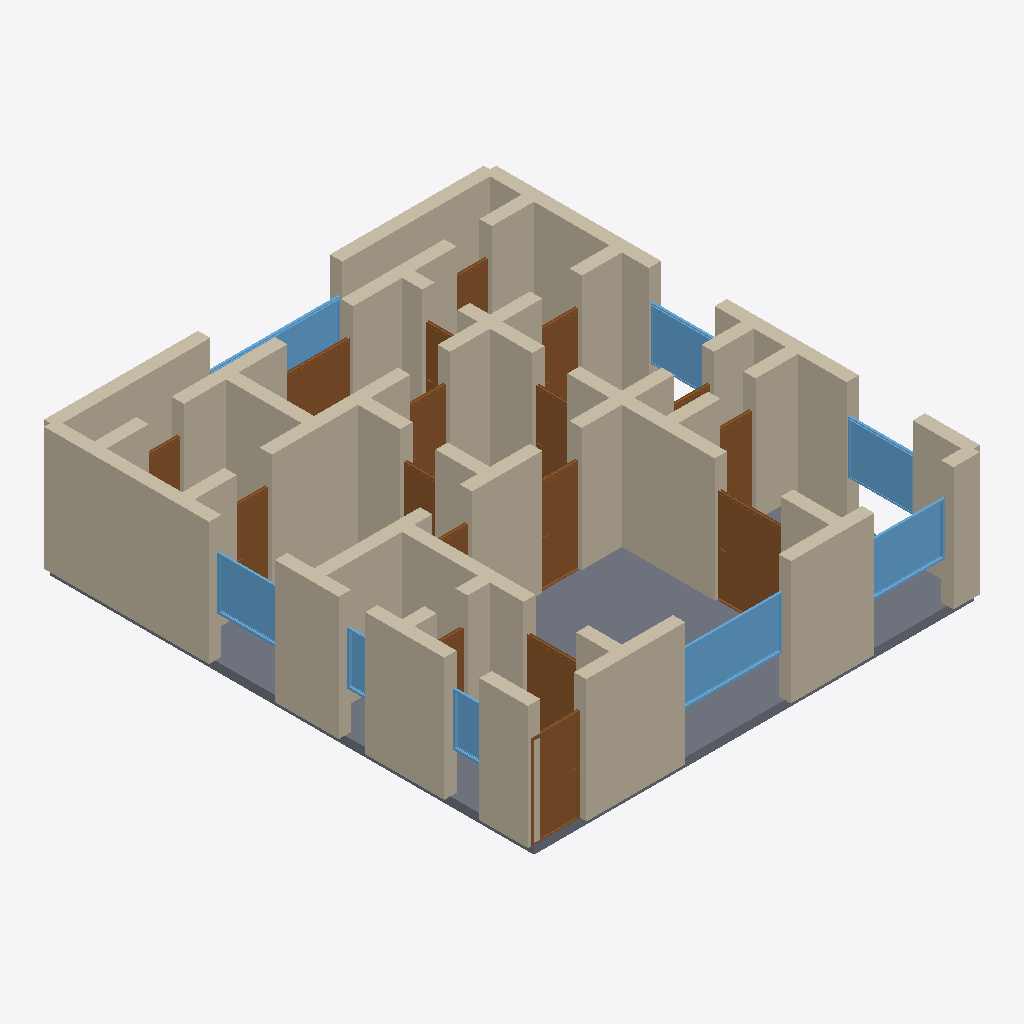
Isometric view of an IFC building model (IFC-SPF (STEP), schema IFC4, length unit metre), seen from the south-west, elements coloured by IFC class: 49 walls (beige), 17 doors (brown), 8 windows (light blue), 1 slab (grey).
Extent 10.3 m × 11.3 m × 3.0 m (x, y, z). Storeys (1): Ground Floor at 0.00 m. Elements (75): 49 IfcWall, 17 IfcDoor, 8 IfcWindow, 1 IfcSlab.

HEADER;
FILE_DESCRIPTION(('ViewDefinition[DesignTransferView]'),'2;1');
FILE_NAME('/dev/null','2026-05-05T15:51:35+05:30',(''),(''),'IfcOpenShell 0.8.5','IfcOpenShell 0.8.5','Nobody');
FILE_SCHEMA(('IFC4'));
ENDSEC;
DATA;
#1=IFCPROJECT('3JCqYdVcPBdRmEUAkaMkJe',$,'A Rotterdam Kralingen / IJsseldijk Rijtjeshuis single-floor ',$,$,$,$,(#10),#5);
#12=IFCSITE('34lFKxdyz7mQVROqBB17JY',$,'Site',$,$,$,$,$,$,$,$,$,$,$);
#13=IFCBUILDING('255VKwRR12Re4HFsm9p5Dz',$,'Building',$,$,$,$,$,$,$,$,$);
#16=IFCBUILDINGSTOREY('0N7U8kqMb4dx6pHLxuzZh6',$,'Ground Floor',$,$,#22,$,$,$,$);
#3300=IFCSLAB('3ErpTnYkf5GQSKKFMu$ScV',$,'Floor',$,$,#3317,#3312,$,.FLOOR.);
#200=IFCWALL('0PpwL9wYj67PkcPBrt8c9G',$,'Exterior Wall',$,$,#221,#216,$,$);
#23=IFCWALL('2Sy2EbZPvFBOQlAEYmWdz$',$,'Exterior Wall',$,$,#45,#39,$,$);
#46=IFCWALL('2q1qQM6mnAZOIkw6h8JYS8',$,'Exterior Wall',$,$,#67,#62,$,$);
#244=IFCWALL('0qVx8_nZT3kQiC37vx4jCu',$,'Exterior Wall',$,$,#265,#260,$,$);
#222=IFCWALL('27uPfL9VD4gPTXXg1Kshec',$,'Exterior Wall',$,$,#243,#238,$,$);
#134=IFCWALL('0hmx8Wlpb8Kv4pK1nw8TKV',$,'Exterior Wall',$,$,#155,#150,$,$);
#112=IFCWALL('2ZeYz90TP8a9F0Uu_sbPJU',$,'Exterior Wall',$,$,#133,#128,$,$);
#398=IFCWALL('1Z0m6JXsbBQfQLQ3tWzQmI',$,'Interior Wall',$,$,#419,#414,$,$);
#156=IFCWALL('2NhSsmx8j6EfCBXVnnFTyV',$,'Exterior Wall',$,$,#177,#172,$,$);
#266=IFCWALL('1oOiI7X0nDNPx9HU1wN6Cr',$,'Exterior Wall',$,$,#287,#282,$,$);
#178=IFCWALL('3SJHjnTaz3QfYeHGWf9fme',$,'Exterior Wall',$,$,#199,#194,$,$);
#706=IFCWALL('2Q7$Q_AzL1a8JioOVY$liB',$,'Interior Wall',$,$,#727,#722,$,$);
#552=IFCWALL('07KMrTVYb6tgBA_3PZP3eH',$,'Interior Wall',$,$,#573,#568,$,$);
#486=IFCWALL('2sVzIMJ594QBsJ5H8BHXzX',$,'Interior Wall',$,$,#507,#502,$,$);
#508=IFCWALL('3wZzZetdP9gRMZq0xnHmh8',$,'Interior Wall',$,$,#529,#524,$,$);
#794=IFCWALL('2qGK_BLtr6rveU4iqoaq0Y',$,'Interior Wall',$,$,#815,#810,$,$);
#684=IFCWALL('2jRkYjFKbFPwyXOhDdTaeb',$,'Interior Wall',$,$,#705,#700,$,$);
#2547=IFCWINDOW('1X1Fld4wv92wmPh7f1d0xO',$,'Window',$,$,#2601,#2596,$,1.2,2.4,$,$,$);
#1357=IFCDOOR('13XaTEs55CivNr9fa1YDe9',$,'Door',$,$,#1441,#1436,$,2.1,1.5,$,$,$);
#420=IFCWALL('3Z3gVh_yHCAgfdF2duhusO',$,'Interior Wall',$,$,#441,#436,$,$);
#860=IFCWALL('2M9mbu59DAdgkZQLLIcuW3',$,'Interior Wall',$,$,#881,#876,$,$);
#816=IFCWALL('18lKbSiE561vlgrR33Y60C',$,'Interior Wall',$,$,#837,#832,$,$);
#750=IFCWALL('1jLKrTVFT5jvatxx9qs8h2',$,'Interior Wall',$,$,#771,#766,$,$);
#68=IFCWALL('3$yokEYNT1Tg39M865KCX$',$,'Exterior Wall',$,$,#89,#84,$,$);
#1014=IFCWALL('3WgMhuPX5CZ93uzJlsiy$x',$,'Interior Wall',$,$,#1035,#1030,$,$);
#904=IFCWALL('1asevnYlrDLOo9D4yz6PsD',$,'Interior Wall',$,$,#925,#920,$,$);
#530=IFCWALL('1e1N5hSVb9U8zscCusMoDf',$,'Interior Wall',$,$,#551,#546,$,$);
#596=IFCWALL('2Y3fcmrdj9UvUgpMFc7EMg',$,'Interior Wall',$,$,#617,#612,$,$);
#1058=IFCWALL('2NnifXjaXFixGgINfco_GE',$,'Interior Wall',$,$,#1079,#1074,$,$);
#926=IFCWALL('2tcAWIUnHEVBqkR0xpXefK',$,'Interior Wall',$,$,#947,#942,$,$);
#1102=IFCDOOR('2xAn8uzfX5N8v0P16N1m6F',$,'Door',$,$,#1186,#1181,$,2.1,1.1,$,$,$);
#2602=IFCWINDOW('3R490qwzT1awJGxxi0mjK$',$,'Window',$,$,#2656,#2651,$,1.2,1.8,$,$,$);
#310=IFCWALL('3QlZkdwPbF_fPka6knNO24',$,'Interior Wall',$,$,#331,#326,$,$);
#2657=IFCWINDOW('03TwLfB5zAPQX0bQjydzfb',$,'Window',$,$,#2711,#2706,$,1.2,1.5,$,$,$);
#1612=IFCDOOR('0rkYgDSlv83gOi9QEQqDWn',$,'Door',$,$,#1696,#1691,$,2.1,0.9,$,$,$);
#2712=IFCWINDOW('1ZTI1ui5rE9uqEjnUByDuU',$,'Window',$,$,#2766,#2761,$,1.2,1.5,$,$,$);
#618=IFCWALL('1yTZWsQsr6cfm8Ch0eOloQ',$,'Interior Wall',$,$,#639,#634,$,$);
#2377=IFCDOOR('2$X_MyAwLAiuU98lUirMeM',$,'Door',$,$,#2461,#2456,$,2.1,1.5,$,$,$);
#90=IFCWALL('1qR3olXaT38OertZ7edGbN',$,'Exterior Wall',$,$,#111,#106,$,$);
#2767=IFCWINDOW('2DKfZlJ658tOsbmVRSs4bF',$,'Window',$,$,#2821,#2816,$,1.2,1.5,$,$,$);
#1187=IFCDOOR('2x$om_g9LDQhVPe0zjAOx6',$,'Door',$,$,#1271,#1266,$,2.1,1.2,$,$,$);
#332=IFCWALL('0reaB4XOvFVOCujS0EPsne',$,'Interior Wall',$,$,#353,#348,$,$);
#992=IFCWALL('2ldTzjYqL7TgeVqAbF1T7c',$,'Interior Wall',$,$,#1013,#1008,$,$);
#2822=IFCWINDOW('1MjiuA2mr9ku97PwxPC3yI',$,'Window',$,$,#2876,#2871,$,1.2,3.0,$,$,$);
#442=IFCWALL('0OIS2QrAv0shtjq1_O5OBs',$,'Interior Wall',$,$,#463,#458,$,$);
#662=IFCWALL('15IiAlYn92BBL7ruvCQz33',$,'Interior Wall',$,$,#683,#678,$,$);
#1080=IFCWALL('0Y6UvfcRXDrPy0o8pfasNc',$,'Interior Wall',$,$,#1101,#1096,$,$);
#2122=IFCDOOR('375WAlZXX4Twu27NFIy3v6',$,'Door',$,$,#2206,#2201,$,2.1,0.9,$,$,$);
#2037=IFCDOOR('0balet3XrCm8KEZ$qoCbDT',$,'Door',$,$,#2121,#2116,$,2.1,0.9,$,$,$);
#1952=IFCDOOR('3dmyckJznC3fZ3XcsN9En1',$,'Door',$,$,#2036,#2031,$,2.1,0.8,$,$,$);
#1867=IFCDOOR('3S9mH823fCgu4lmgEMjFMa',$,'Door',$,$,#1951,#1946,$,2.1,0.8,$,$,$);
#1442=IFCDOOR('0IvIl4Bun308$vikjwhsow',$,'Door',$,$,#1526,#1521,$,2.1,0.8,$,$,$);
#728=IFCWALL('0uxuRzt2bEiR8fGXXPRMpS',$,'Interior Wall',$,$,#749,#744,$,$);
#1036=IFCWALL('3EesD4kLX7Sh6ceUtqkHnL',$,'Interior Wall',$,$,#1057,#1052,$,$);
#376=IFCWALL('1f5ONTonvEAg8aizBYBZXP',$,'Interior Wall',$,$,#397,#392,$,$);
#772=IFCWALL('0Ra2QBrub1WwK7I7betQgf',$,'Interior Wall',$,$,#793,#788,$,$);
#948=IFCWALL('1FEC6uWrf9o8U63tvHq9sf',$,'Interior Wall',$,$,#969,#964,$,$);
#574=IFCWALL('0ol5SE7o13J8jK_sPqEo9I',$,'Interior Wall',$,$,#595,#590,$,$);
#2932=IFCWINDOW('29AgDrwRnEauFyYK1cxBF6',$,'Window',$,$,#2986,#2981,$,1.2,0.8,$,$,$);
#838=IFCWALL('1HoYPgBvv3VfdiKSNzRK0P',$,'Interior Wall',$,$,#859,#854,$,$);
#882=IFCWALL('2gzavcBQf2LBRlBgtEuka$',$,'Interior Wall',$,$,#903,#898,$,$);
#640=IFCWALL('2kbq_rknv40e6FC92VyikA',$,'Interior Wall',$,$,#661,#656,$,$);
#1782=IFCDOOR('1GLWcmHIz18gPjusl7w2G4',$,'Door',$,$,#1866,#1861,$,2.1,0.8,$,$,$);
#2462=IFCDOOR('3DP1$huGzFehiIJTdaXmKm',$,'Door',$,$,#2546,#2541,$,2.1,0.8,$,$,$);
#2292=IFCDOOR('1gCfJP8mvE_hBoGo3mYdk5',$,'Door',$,$,#2376,#2371,$,2.1,0.8,$,$,$);
#288=IFCWALL('3338E0PsnBphe2oRBuIFuM',$,'Interior Wall',$,$,#309,#304,$,$);
#2877=IFCWINDOW('1zCmRQmT1DCxlwFAm0i1xb',$,'Window',$,$,#2931,#2926,$,1.2,0.6,$,$,$);
#2207=IFCDOOR('0Davw05oT9a8XGqol$26l3',$,'Door',$,$,#2291,#2286,$,2.1,0.8,$,$,$);
#1272=IFCDOOR('2FtoZYBPfFqf2HwHBE6el8',$,'Door',$,$,#1356,#1351,$,2.1,0.7,$,$,$);
#970=IFCWALL('32u76owx91rRrh0kCoEq1Z',$,'Interior Wall',$,$,#991,#986,$,$);
#354=IFCWALL('0odgpHOV158wHSY$wJfKFe',$,'Interior Wall',$,$,#375,#370,$,$);
#1527=IFCDOOR('3MehfCCGnBc9qYfHeSEdpk',$,'Door',$,$,#1611,#1606,$,2.1,0.9,$,$,$);
#464=IFCWALL('32m85g5Uf2ORSjAQyn7RCu',$,'Interior Wall',$,$,#485,#480,$,$);
#1697=IFCDOOR('0EH1T12Hr0fuPoWOUcKBA8',$,'Door',$,$,#1781,#1776,$,2.1,0.9,$,$,$);
ENDSEC;
